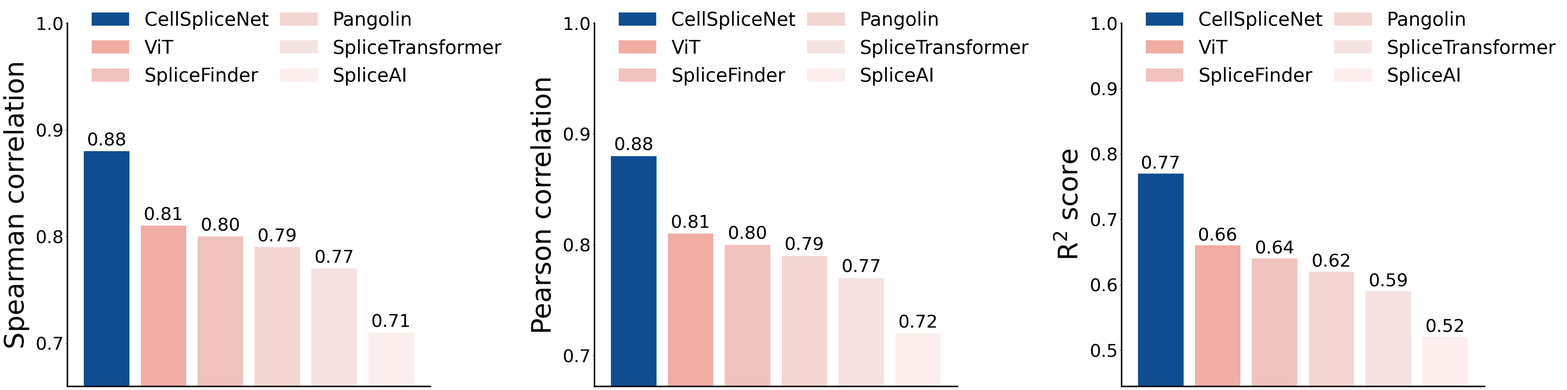

Write Python code to recreate this figure.
import os
import numpy as np
from matplotlib import pyplot as plt
from matplotlib import gridspec as gridspec


data_ablation = {
    "methods": [
        r"CellSpliceNet",
        r"ViT",
        r"SpliceFinder",
        r"Pangolin",
        r"SpliceTransformer",
        r"SpliceAI",
    ],
    "colors": ["#0F4D92", "#F1ACA4", "#F1C3BE", "#F3D6D2", "#F5E3E2", "#FCEEED"],
    "metrics": [r"Spearman correlation", r"Pearson correlation", r"R$^2$ score"],
    "result": {
        r"Spearman correlation": np.array([0.88, 0.81, 0.80, 0.79, 0.77, 0.71]),
        r"Pearson correlation": np.array([0.88, 0.81, 0.80, 0.79, 0.77, 0.72]),
        r"R$^2$ score": np.array([0.77, 0.66, 0.64, 0.62, 0.59, 0.52]),
    },
}

if __name__ == "__main__":
    plt.rcParams["font.family"] = "helvetica"
    plt.rcParams["font.size"] = 24
    plt.rcParams["axes.spines.right"] = False
    plt.rcParams["axes.spines.top"] = False
    plt.rcParams["axes.linewidth"] = 3

    fig = plt.figure(figsize=(45, 12))

    gs = gridspec.GridSpec(1, 3)

    for metric_idx, metric_name in enumerate(data_ablation["metrics"]):
        ax = fig.add_subplot(gs[metric_idx])

        num_methods = len(data_ablation["methods"])
        bars = ax.bar(
            np.arange(num_methods),
            data_ablation["result"][metric_name],
            color=data_ablation["colors"],
            label=data_ablation["methods"],
        )

        for i, (bar, value) in enumerate(zip(bars, data_ablation["result"][metric_name])):
            ax.text(
                bar.get_x() + bar.get_width() / 2,
                bar.get_height() + 0.002,
                f"{value:.2f}",
                ha="center",
                va="bottom",
                fontsize=36,
            )

        ax.set_ylabel(metric_name, fontsize=54, labelpad=12)
        ymin = data_ablation["result"][metric_name].min() - data_ablation["result"][metric_name].std()
        ax.set_ylim([ymin, 1.0])
        ax.set_xticks([])
        tick_spacing = 0.1
        ticks = np.arange(1.0, ymin - tick_spacing, -tick_spacing)[::-1]
        ax.yaxis.set_major_locator(plt.FixedLocator(ticks))
        ax.tick_params(axis="y", labelsize=36)

        ax.legend(bbox_to_anchor=(0.02, 1.08), loc="upper left", fontsize=38, frameon=False, ncols=2, columnspacing=0.6)

    fig.tight_layout(pad=2)

    os.makedirs("./figures/", exist_ok=True)
    fig.savefig("./figures/comparison.png", dpi=300)
    plt.close(fig)
